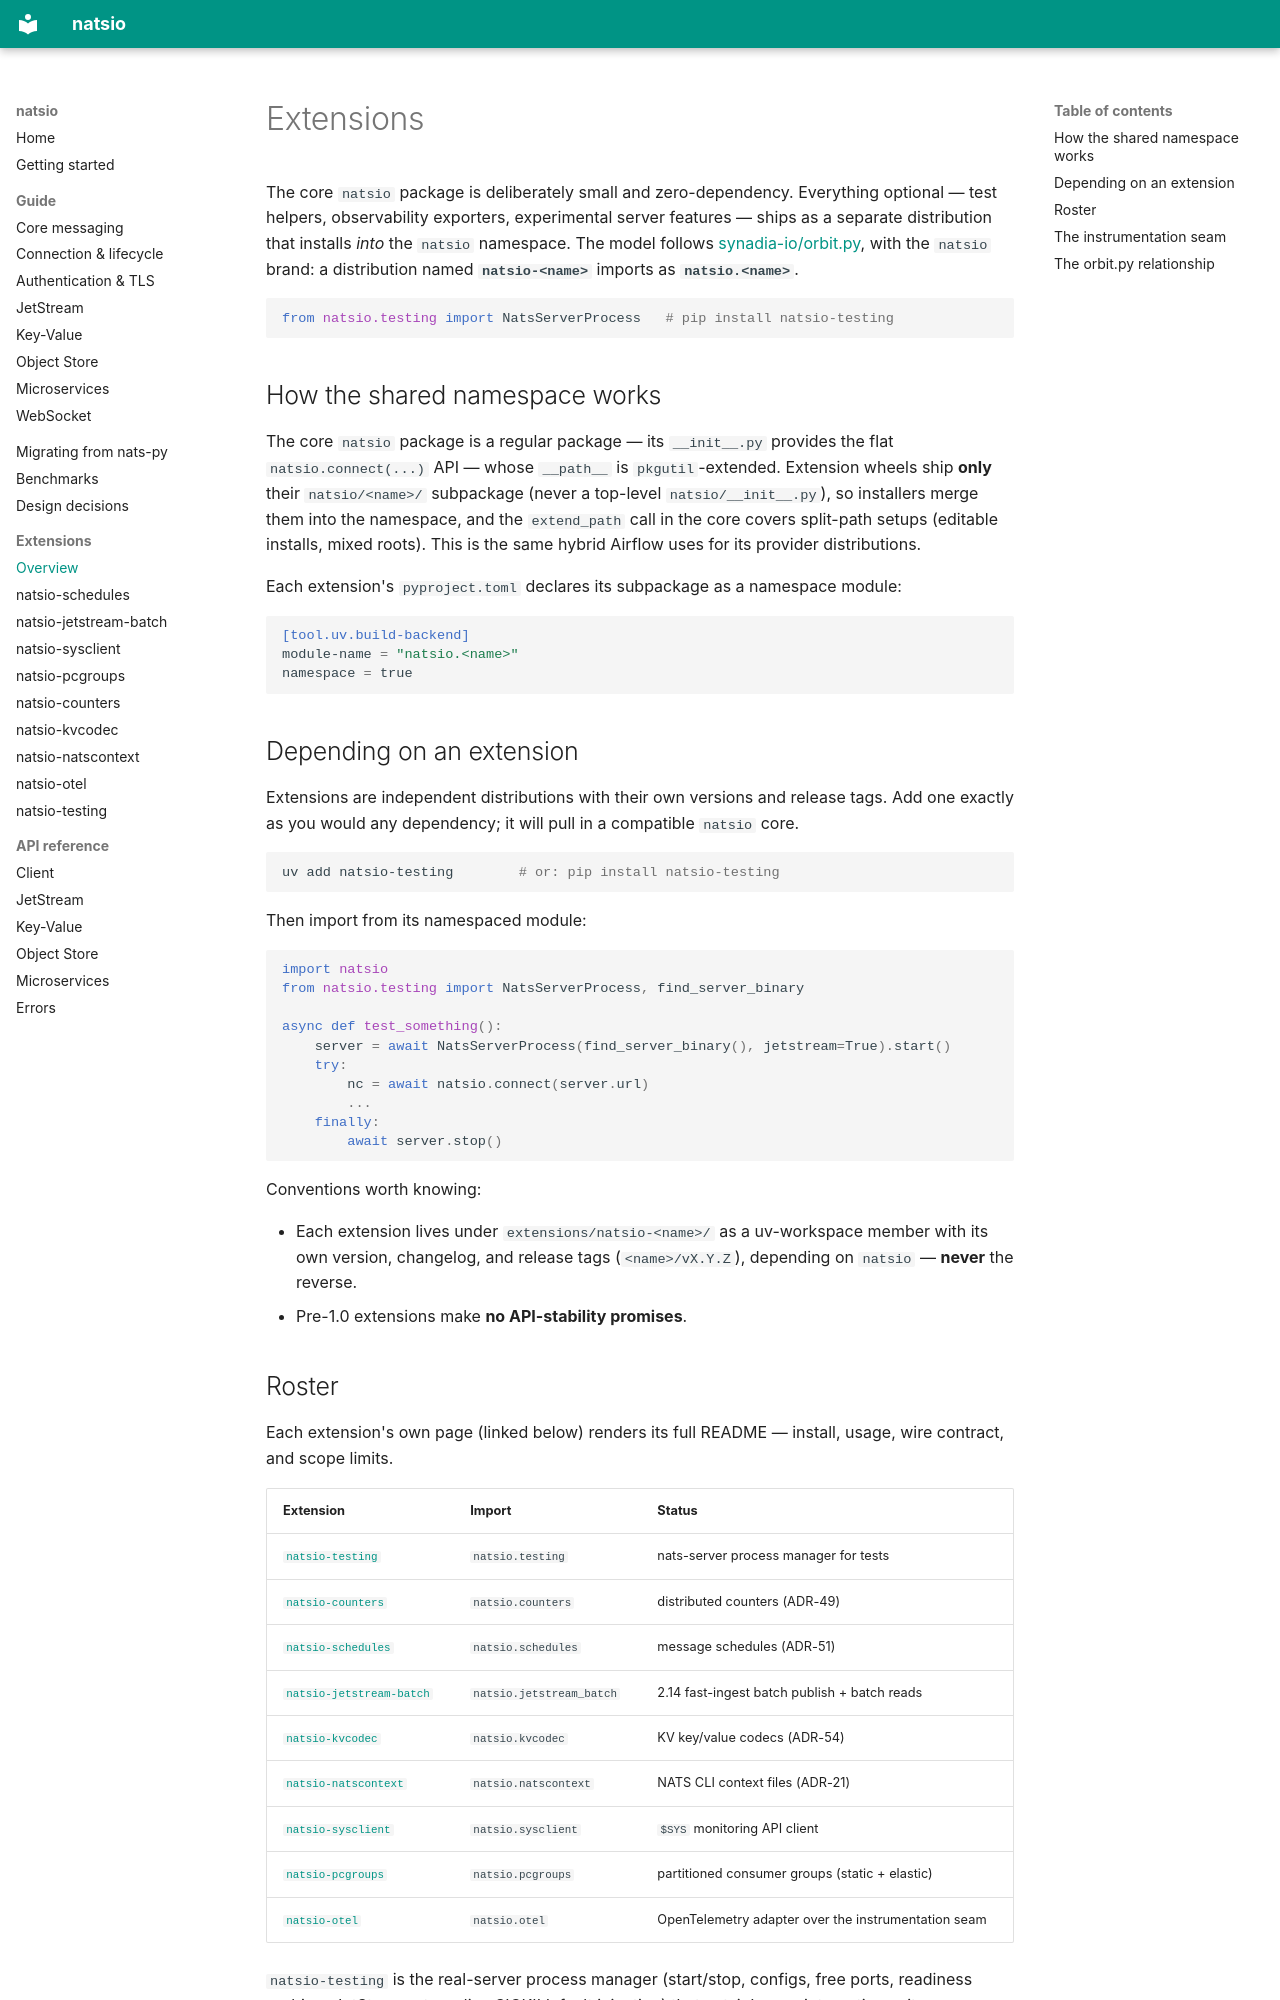

repository: corruptmane/natsio · page: extensions/index.html · generator: mkdocs

# Extensions

The core `natsio` package is deliberately small and zero-dependency. Everything
optional — test helpers, observability exporters, experimental server features —
ships as a separate distribution that installs *into* the `natsio` namespace.
The model follows [synadia-io/orbit.py](https://github.com/synadia-io/orbit.py),
with the `natsio` brand: a distribution named **`natsio-<name>`** imports as
**`natsio.<name>`**.

```python
from natsio.testing import NatsServerProcess   # pip install natsio-testing
```

## How the shared namespace works

The core `natsio` package is a regular package — its `__init__.py` provides the
flat `natsio.connect(...)` API — whose `__path__` is `pkgutil`-extended.
Extension wheels ship **only** their `natsio/<name>/` subpackage (never a
top-level `natsio/__init__.py`), so installers merge them into the namespace,
and the `extend_path` call in the core covers split-path setups (editable
installs, mixed roots). This is the same hybrid Airflow uses for its provider
distributions.

Each extension's `pyproject.toml` declares its subpackage as a namespace module:

```toml
[tool.uv.build-backend]
module-name = "natsio.<name>"
namespace = true
```

## Depending on an extension

Extensions are independent distributions with their own versions and release
tags. Add one exactly as you would any dependency; it will pull in a compatible
`natsio` core.

```bash
uv add natsio-testing        # or: pip install natsio-testing
```

Then import from its namespaced module:

```python
import natsio
from natsio.testing import NatsServerProcess, find_server_binary

async def test_something():
    server = await NatsServerProcess(find_server_binary(), jetstream=True).start()
    try:
        nc = await natsio.connect(server.url)
        ...
    finally:
        await server.stop()
```

Conventions worth knowing:

- Each extension lives under `extensions/natsio-<name>/` as a uv-workspace
  member with its own version, changelog, and release tags (`<name>/vX.Y.Z`),
  depending on `natsio` — **never** the reverse.
- Pre-1.0 extensions make **no API-stability promises**.
